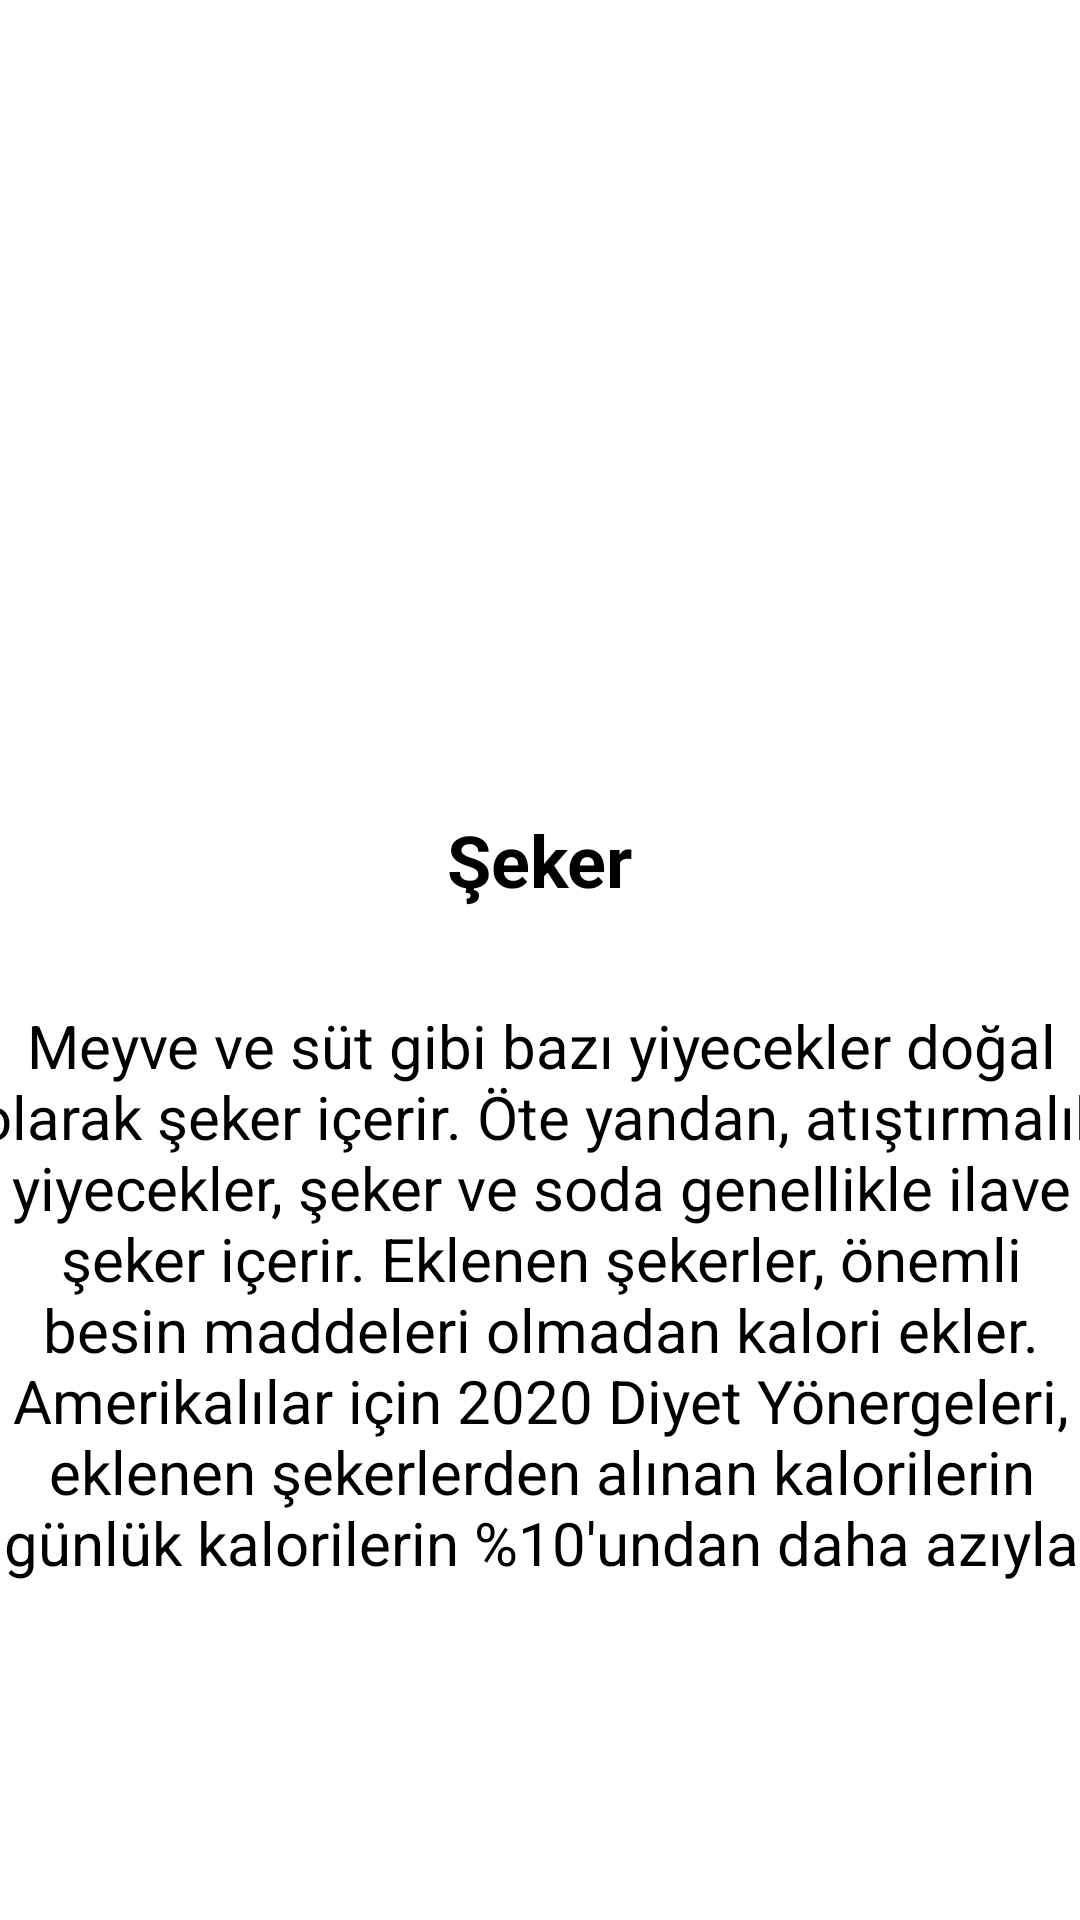

Write the Android layout XML for this screen, with the resource values it uses.
<!-- AndroidManifest.xml: application theme Theme.NutritionFacts -->
<!-- res/layout/fragment_total_sugar.xml -->
<?xml version="1.0" encoding="utf-8"?>
<androidx.constraintlayout.widget.ConstraintLayout xmlns:android="http://schemas.android.com/apk/res/android"
    xmlns:app="http://schemas.android.com/apk/res-auto"
    xmlns:tools="http://schemas.android.com/tools"
    android:layout_width="match_parent"
    android:layout_height="match_parent"
    tools:context=".TotalSugarFragment">

    <ImageView
        android:id="@+id/imageView5"
        android:layout_width="392dp"
        android:layout_height="224dp"
        android:layout_marginStart="14dp"
        android:layout_marginTop="16dp"
        android:layout_marginEnd="14dp"
        android:layout_marginBottom="20dp"
        android:src="@drawable/totalsugar"
        app:layout_constraintBottom_toTopOf="@+id/textView"
        app:layout_constraintEnd_toEndOf="parent"
        app:layout_constraintStart_toStartOf="parent"
        app:layout_constraintTop_toTopOf="parent" />

    <TextView
        android:id="@+id/textView"
        android:layout_width="wrap_content"
        android:layout_height="wrap_content"
        android:layout_marginBottom="24dp"
        android:text="Şeker"
        android:textColor="@color/black"
        android:textSize="24sp"
        android:textStyle="bold"
        app:layout_constraintBottom_toTopOf="@+id/textView3"
        app:layout_constraintEnd_toEndOf="parent"
        app:layout_constraintStart_toStartOf="parent"
        app:layout_constraintTop_toBottomOf="@+id/imageView5" />

    <TextView
        android:id="@+id/textView3"
        android:layout_width="410dp"
        android:layout_height="200dp"
        android:layout_marginBottom="103dp"
        android:gravity="center"
        android:padding="3dp"
        android:text="Meyve ve süt gibi bazı yiyecekler doğal olarak şeker içerir. Öte yandan, atıştırmalık yiyecekler, şeker ve soda genellikle ilave şeker içerir. Eklenen şekerler, önemli besin maddeleri olmadan kalori ekler. Amerikalılar için 2020 Diyet Yönergeleri, eklenen şekerlerden alınan kalorilerin günlük kalorilerin %10'undan daha azıyla sınırlandırılmasını önermektedir. 2.000 kalorilik bir diyet için bu, günde 50 gramdan az ilave şeker demektir."
        android:textColor="@color/black"
        android:textSize="20sp"
        app:layout_constraintBottom_toBottomOf="parent"
        app:layout_constraintEnd_toEndOf="parent"
        app:layout_constraintStart_toStartOf="parent"
        app:layout_constraintTop_toBottomOf="@+id/textView">

    </TextView>
</androidx.constraintlayout.widget.ConstraintLayout>
<!-- resources referenced by this layout -->
<resources>
  <style name="Theme.NutritionFacts" parent="Theme.MaterialComponents.DayNight.DarkActionBar">
          
          <item name="colorPrimary">#EE0073</item>
          <item name="colorPrimaryVariant">@color/purple_700</item>
          <item name="colorOnPrimary">@color/white</item>
          
          <item name="colorSecondary">@color/teal_200</item>
          <item name="colorSecondaryVariant">@color/teal_700</item>
          <item name="colorOnSecondary">@color/black</item>
          
          <item name="android:statusBarColor">?attr/colorPrimaryVariant</item>
          
      </style>
  <!-- not gathered from this repository: default colours our renderer supplied (Android Studio template values) -->
  <color name="purple_700">#FF3700B3</color>
  <color name="teal_200">#FF03DAC5</color>
  <color name="teal_700">#FF018786</color>
  <color name="black">#FF000000</color>
  <color name="white">#FFFFFFFF</color>
</resources>
